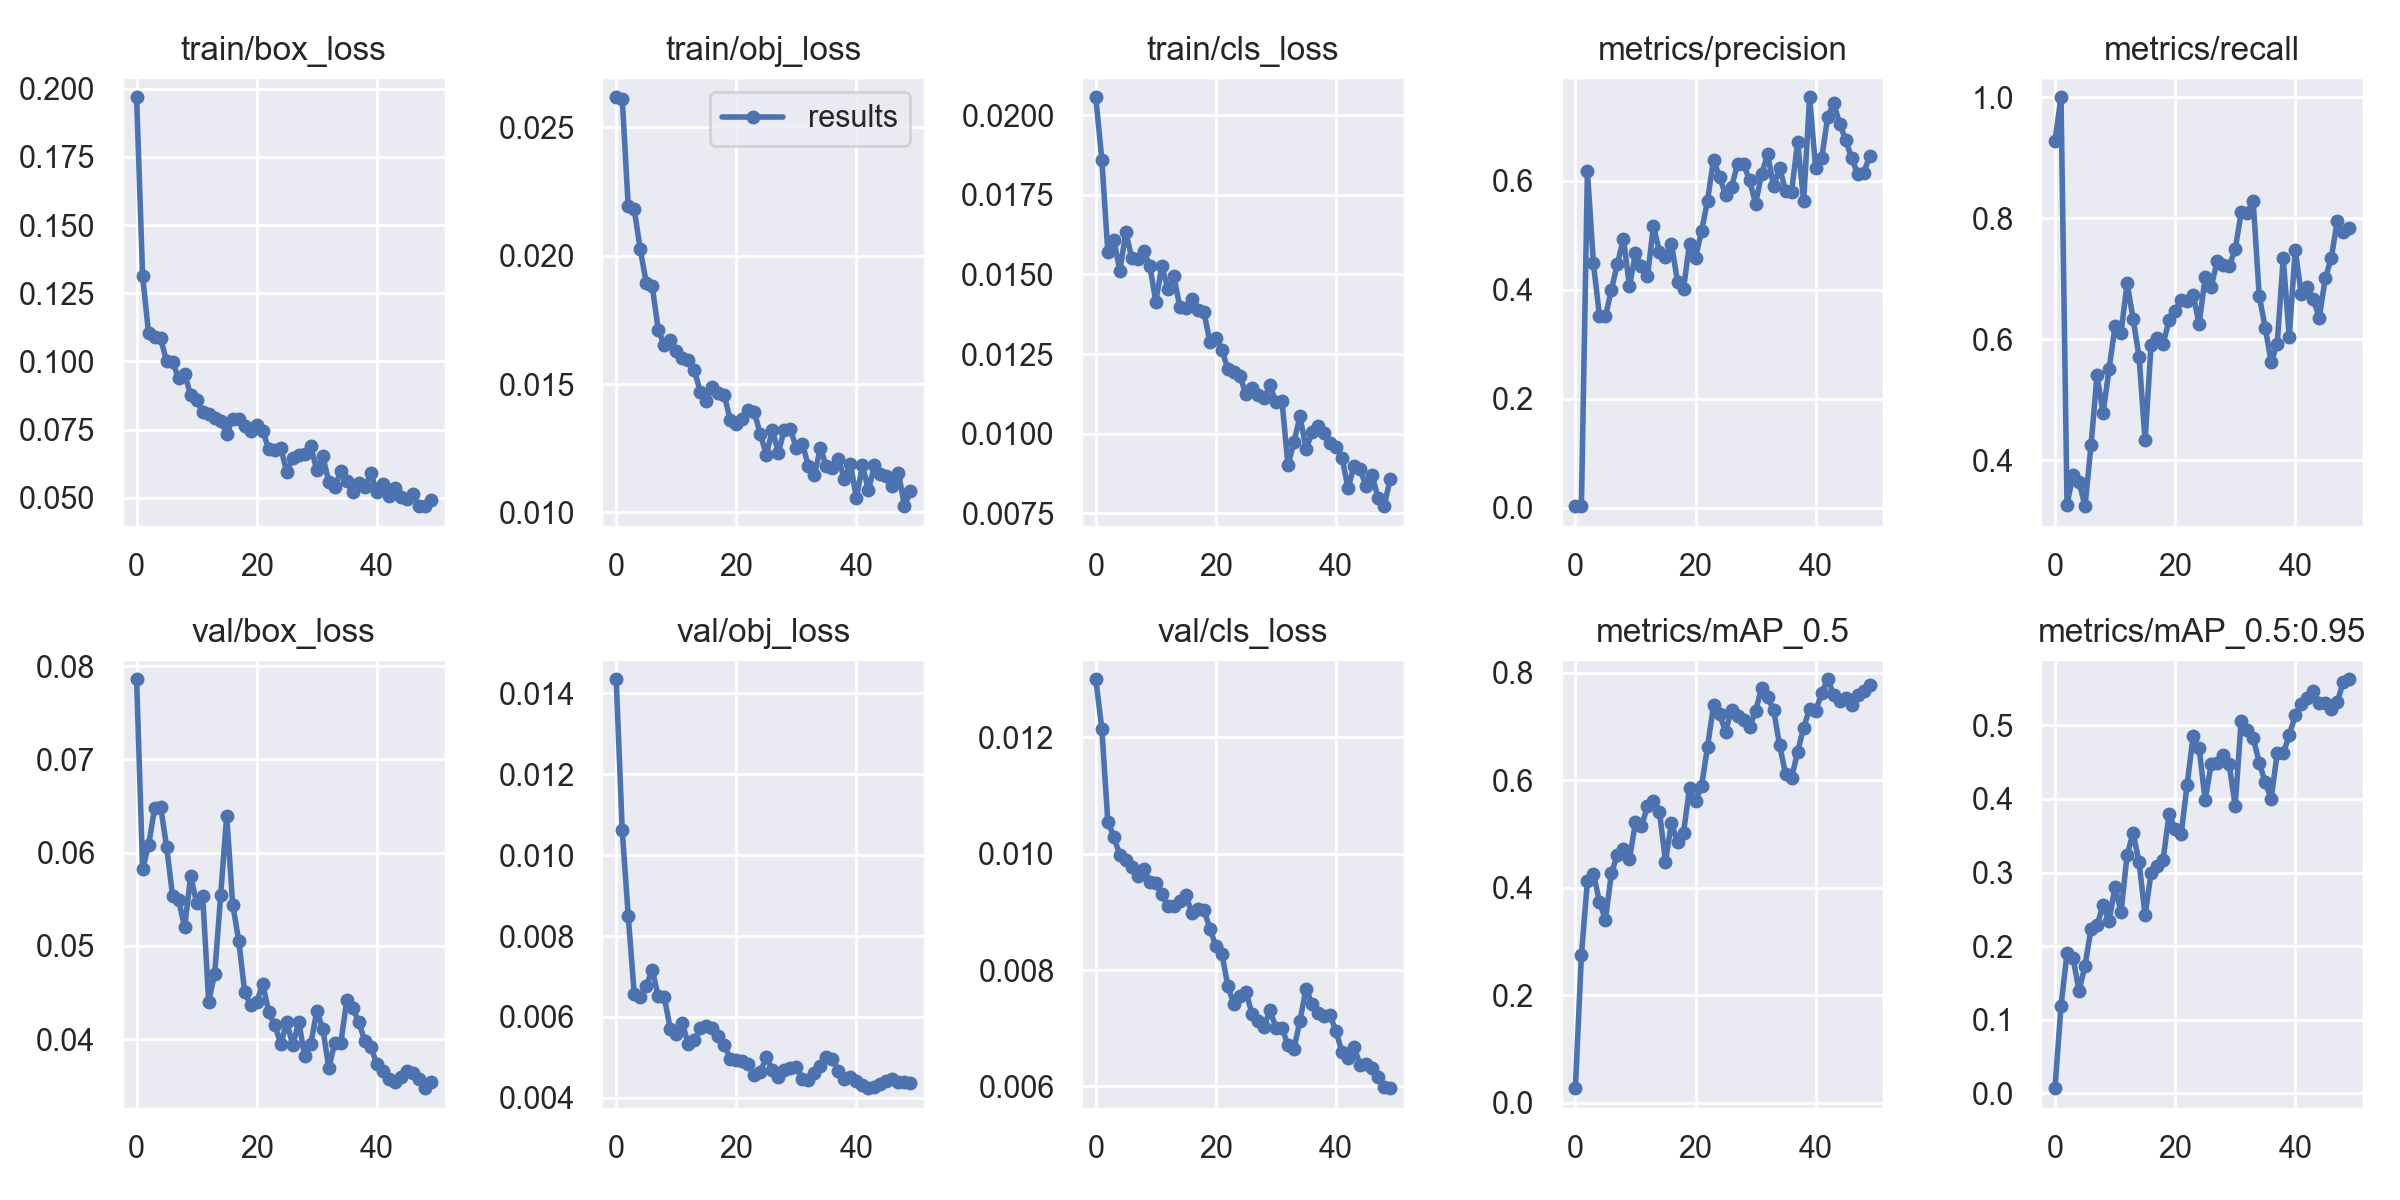

Values plotted in this chart, from the file beside it:
epoch, train/box_loss, train/obj_loss, train/cls_loss, metrics/precision, metrics/recall, metrics/mAP_0.5, metrics/mAP_0.5:0.95, val/box_loss, val/obj_loss, val/cls_loss, x/lr0, x/lr1, x/lr2
0, 0.1969, 0.02616, 0.02057, 0.003153, 0.9283, 0.02719, 0.006948, 0.07859, 0.01435, 0.013, 0.0793, 0.0023, 0.0023
1, 0.1313, 0.02611, 0.01861, 0.003244, 1, 0.2753, 0.1187, 0.05826, 0.01063, 0.01215, 0.05761, 0.004607, 0.004607
2, 0.1102, 0.02192, 0.01572, 0.6176, 0.3263, 0.4118, 0.1903, 0.06081, 0.008501, 0.01055, 0.03582, 0.006819, 0.006819
3, 0.1089, 0.0218, 0.01609, 0.4487, 0.376, 0.4265, 0.184, 0.0648, 0.00657, 0.01029, 0.01394, 0.008936, 0.008936
4, 0.1084, 0.02025, 0.01512, 0.353, 0.3644, 0.3743, 0.139, 0.06494, 0.006505, 0.009978, 0.009208, 0.009208, 0.009208
5, 0.09997, 0.01894, 0.01632, 0.3514, 0.3237, 0.3408, 0.1734, 0.06062, 0.006765, 0.009892, 0.009208, 0.009208, 0.009208
6, 0.09963, 0.0188, 0.01551, 0.4006, 0.4244, 0.4274, 0.2237, 0.05533, 0.007165, 0.009773, 0.00901, 0.00901, 0.00901
7, 0.09391, 0.01711, 0.0155, 0.4483, 0.5402, 0.4615, 0.2287, 0.05491, 0.006507, 0.009613, 0.008812, 0.008812, 0.008812
8, 0.09541, 0.01651, 0.01574, 0.4934, 0.4776, 0.4722, 0.2553, 0.05199, 0.006497, 0.00974, 0.008614, 0.008614, 0.008614
9, 0.0876, 0.01671, 0.01526, 0.4069, 0.55, 0.4531, 0.2343, 0.0575, 0.00571, 0.009515, 0.008416, 0.008416, 0.008416
10, 0.0857, 0.01628, 0.01415, 0.467, 0.6216, 0.5217, 0.2808, 0.05461, 0.005589, 0.009489, 0.008218, 0.008218, 0.008218
11, 0.0813, 0.016, 0.01528, 0.444, 0.6108, 0.5148, 0.2464, 0.05535, 0.005853, 0.009309, 0.00802, 0.00802, 0.00802
12, 0.08062, 0.01593, 0.01453, 0.4247, 0.6922, 0.5516, 0.3235, 0.04404, 0.00533, 0.009093, 0.007822, 0.007822, 0.007822
13, 0.07905, 0.01554, 0.01494, 0.5173, 0.634, 0.5612, 0.3537, 0.04704, 0.005422, 0.009095, 0.007624, 0.007624, 0.007624
14, 0.07817, 0.0147, 0.01397, 0.4697, 0.5703, 0.5416, 0.3143, 0.05544, 0.00572, 0.009184, 0.007426, 0.007426, 0.007426
15, 0.07343, 0.01434, 0.01396, 0.4596, 0.4324, 0.449, 0.2419, 0.06397, 0.005785, 0.009286, 0.007228, 0.007228, 0.007228
16, 0.07899, 0.01488, 0.01422, 0.4848, 0.5903, 0.5215, 0.2994, 0.05444, 0.005728, 0.00898, 0.00703, 0.00703, 0.00703
17, 0.07877, 0.01465, 0.01389, 0.4146, 0.6011, 0.4844, 0.3089, 0.05058, 0.005522, 0.009052, 0.006832, 0.006832, 0.006832
18, 0.07642, 0.01457, 0.01383, 0.402, 0.5923, 0.5023, 0.3174, 0.04505, 0.005297, 0.009035, 0.006634, 0.006634, 0.006634
19, 0.07457, 0.01358, 0.01287, 0.4848, 0.6311, 0.5855, 0.3794, 0.04368, 0.004971, 0.00871, 0.006436, 0.006436, 0.006436
20, 0.07654, 0.01346, 0.01301, 0.4591, 0.6471, 0.5616, 0.359, 0.04396, 0.004932, 0.008408, 0.006238, 0.006238, 0.006238
21, 0.07462, 0.01365, 0.01262, 0.5077, 0.6651, 0.5887, 0.352, 0.04597, 0.0049, 0.008273, 0.00604, 0.00604, 0.00604
22, 0.06771, 0.01399, 0.01203, 0.5638, 0.6629, 0.6625, 0.4191, 0.0429, 0.004835, 0.00772, 0.005842, 0.005842, 0.005842
23, 0.06759, 0.01391, 0.01195, 0.6389, 0.6737, 0.7395, 0.4862, 0.04156, 0.00457, 0.007409, 0.005644, 0.005644, 0.005644
24, 0.06829, 0.01304, 0.01181, 0.6075, 0.6246, 0.7234, 0.4689, 0.03948, 0.004641, 0.007548, 0.005446, 0.005446, 0.005446
25, 0.05935, 0.01225, 0.01124, 0.5741, 0.7026, 0.6906, 0.3983, 0.04183, 0.005006, 0.007623, 0.005248, 0.005248, 0.005248
26, 0.0644, 0.01321, 0.01144, 0.5891, 0.6863, 0.7317, 0.4473, 0.03937, 0.004692, 0.007251, 0.00505, 0.00505, 0.00505
27, 0.06554, 0.01233, 0.0112, 0.6307, 0.7288, 0.7197, 0.4484, 0.04184, 0.004504, 0.007117, 0.004852, 0.004852, 0.004852
28, 0.06618, 0.01323, 0.01111, 0.6309, 0.7226, 0.7117, 0.4601, 0.03818, 0.00469, 0.007027, 0.004654, 0.004654, 0.004654
29, 0.0689, 0.01324, 0.01151, 0.6012, 0.7212, 0.6999, 0.4469, 0.03949, 0.004736, 0.007305, 0.004456, 0.004456, 0.004456
30, 0.06009, 0.01249, 0.01098, 0.5585, 0.7484, 0.7285, 0.3906, 0.04299, 0.004768, 0.007007, 0.004258, 0.004258, 0.004258
31, 0.06533, 0.01267, 0.01103, 0.6124, 0.8096, 0.7724, 0.506, 0.04114, 0.004474, 0.007008, 0.00406, 0.00406, 0.00406
32, 0.05577, 0.01182, 0.009003, 0.6489, 0.8089, 0.7548, 0.494, 0.03696, 0.004445, 0.006707, 0.003862, 0.003862, 0.003862
33, 0.05387, 0.01146, 0.009739, 0.5899, 0.8288, 0.7312, 0.4832, 0.03959, 0.004608, 0.00665, 0.003664, 0.003664, 0.003664
34, 0.05978, 0.0125, 0.01055, 0.6242, 0.6718, 0.6654, 0.4493, 0.0396, 0.004785, 0.00713, 0.003466, 0.003466, 0.003466
35, 0.05595, 0.01179, 0.009515, 0.5817, 0.6191, 0.6118, 0.4225, 0.04418, 0.00501, 0.007679, 0.003268, 0.003268, 0.003268
36, 0.05198, 0.01173, 0.01004, 0.5804, 0.5619, 0.6043, 0.4005, 0.04331, 0.004962, 0.007411, 0.00307, 0.00307, 0.00307
37, 0.05542, 0.01208, 0.01023, 0.6717, 0.5922, 0.6535, 0.4624, 0.04185, 0.004659, 0.007266, 0.002872, 0.002872, 0.002872
38, 0.05386, 0.01128, 0.01002, 0.5634, 0.7336, 0.6981, 0.4621, 0.0398, 0.004459, 0.007203, 0.002674, 0.002674, 0.002674
39, 0.05888, 0.01189, 0.009718, 0.7535, 0.6038, 0.7331, 0.4864, 0.03921, 0.004524, 0.007218, 0.002476, 0.002476, 0.002476
40, 0.05205, 0.01056, 0.009574, 0.6232, 0.7477, 0.7294, 0.5136, 0.03731, 0.004412, 0.006952, 0.002278, 0.002278, 0.002278
41, 0.05496, 0.01185, 0.009246, 0.6412, 0.6739, 0.762, 0.5292, 0.03659, 0.004326, 0.006583, 0.00208, 0.00208, 0.00208
42, 0.0505, 0.01086, 0.008279, 0.7164, 0.6854, 0.7882, 0.5378, 0.03575, 0.004239, 0.006489, 0.001882, 0.001882, 0.001882
43, 0.0535, 0.01183, 0.008992, 0.7431, 0.6662, 0.7596, 0.5466, 0.03537, 0.004274, 0.00667, 0.001684, 0.001684, 0.001684
44, 0.05013, 0.01151, 0.008874, 0.7052, 0.6357, 0.7476, 0.5302, 0.03594, 0.004353, 0.006372, 0.001486, 0.001486, 0.001486
45, 0.04955, 0.01141, 0.008358, 0.675, 0.7003, 0.7542, 0.5298, 0.03661, 0.004414, 0.006389, 0.001288, 0.001288, 0.001288
46, 0.05124, 0.01104, 0.008709, 0.6416, 0.734, 0.7411, 0.5218, 0.03637, 0.004454, 0.006314, 0.00109, 0.00109, 0.00109
47, 0.04687, 0.01155, 0.007974, 0.6133, 0.7959, 0.7588, 0.5321, 0.03576, 0.0044, 0.00616, 0.000892, 0.000892, 0.000892
48, 0.04689, 0.01024, 0.007722, 0.6153, 0.7771, 0.7663, 0.5586, 0.03476, 0.004389, 0.005995, 0.000694, 0.000694, 0.000694
49, 0.04911, 0.01084, 0.008562, 0.6449, 0.7832, 0.7782, 0.5626, 0.03544, 0.004362, 0.005969, 0.000496, 0.000496, 0.000496
